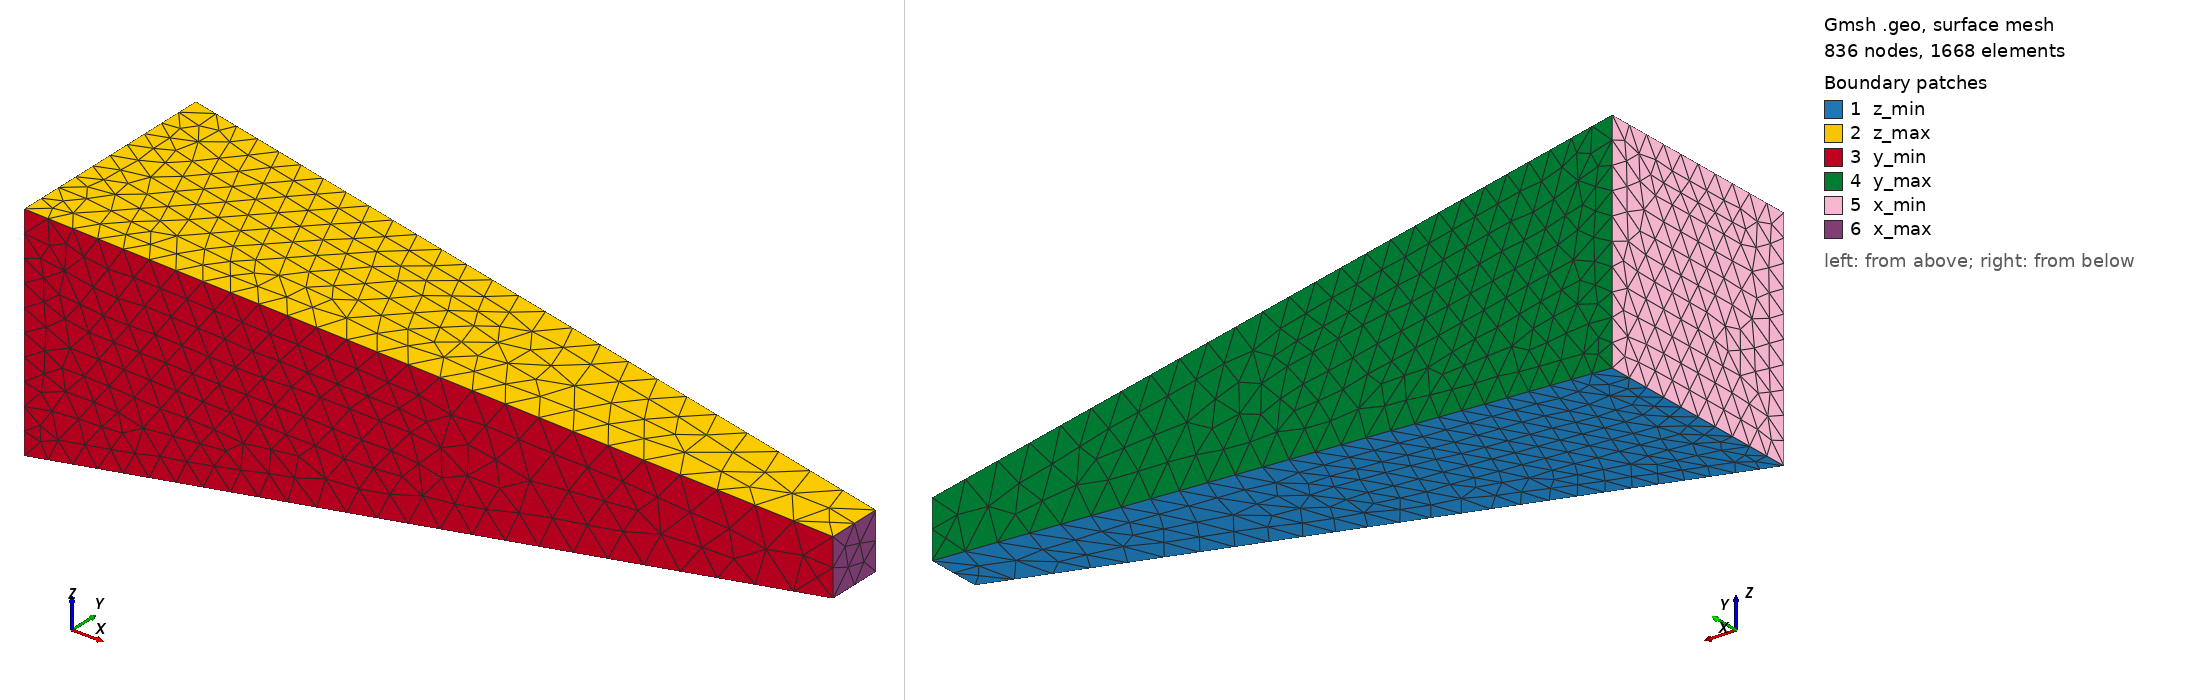

Gmsh geometry script, surface-meshed: 836 nodes, 1668 surface elements. Boundary patches (legend numbers): 1 z_min, 2 z_max, 3 y_min, 4 y_max, 5 x_min, 6 x_max. Left view from above one corner, right view from below the opposite corner. Legend entries are the model's physical surfaces. The drawing asked Gmsh for element sizes between 1% and 20% of the model's largest extent; the script's own settings can give other sizes.

=== beam.geo (drawn) ===
// ============================================================
//  Tapered beam, length 20
//  Section 6 x 6 at x = 0  →  H1 x H1 at x = Lx (linear taper)
//  Sections are centred on the axis (y, z) = (H0/2, H0/2)
//  Unstructured tetrahedral mesh, refinement toward x = Lx (x_max face)
// ============================================================

Lx = 20.0;
H0 = 6.0;   // section side at x = 0   (H0 x H0)
H1 = 1.5;   // section side at x = Lx  (H1 x H1)

c  = H0/2;  // axis position in y and z
a  = c - H1/2;
b  = c + H1/2;

// Target element size, interpolated linearly in x between the two end faces.
// A geometric progression p over Nx elements has a size that varies linearly
// in x, so h1 reproduces the size of the last element of the former hex mesh
// (Nx = 20, p = 0.8), i.e. the same refinement at x = Lx.
Nx = 20;
p  = 0.6;
h0 = p*1;                            
h1 = 1;

// ============================================================
//  POINTS  (with target mesh size)
// ============================================================
// x = 0 face (H0 x H0)
Point(1) = {0,  0,  0,  h0};
Point(4) = {0,  H0, 0,  h0};
Point(5) = {0,  0,  H0, h0};
Point(8) = {0,  H0, H0, h0};
// x = Lx face (H1 x H1)
Point(2) = {Lx, a,  a,  h1};
Point(3) = {Lx, b,  a,  h1};
Point(6) = {Lx, a,  b,  h1};
Point(7) = {Lx, b,  b,  h1};

// ============================================================
//  CURVES
// ============================================================
// Along X — all oriented from x=0 to x=Lx
Line(1) = {1, 2};
Line(2) = {4, 3};
Line(3) = {5, 6};
Line(4) = {8, 7};
// Along Y
Line(5) = {1, 4};
Line(6) = {2, 3};
Line(7) = {5, 8};
Line(8) = {6, 7};
// Along Z
Line(9)  = {1, 5};
Line(10) = {2, 6};
Line(11) = {4, 8};
Line(12) = {3, 7};

// ============================================================
//  SURFACES
// ============================================================
Curve Loop(1) = {1, 6, -2, -5};    Plane Surface(1) = {1};   // z_min
Curve Loop(2) = {3, 8, -4, -7};    Plane Surface(2) = {2};   // z_max
Curve Loop(3) = {1, 10, -3, -9};   Plane Surface(3) = {3};   // y_min
Curve Loop(4) = {2, 12, -4, -11};  Plane Surface(4) = {4};   // y_max
Curve Loop(5) = {5, 11, -7, -9};   Plane Surface(5) = {5};   // x_min
Curve Loop(6) = {6, 12, -8, -10};  Plane Surface(6) = {6};   // x_max

// ============================================================
//  VOLUME
// ============================================================
Surface Loop(1) = {1, 2, 3, 4, 5, 6};
Volume(1) = {1};

// ============================================================
//  PHYSICAL GROUPS
// ============================================================
Physical Surface("z_min") = {1};
Physical Surface("z_max") = {2};
Physical Surface("y_min") = {3};
Physical Surface("x_max") = {6};
Physical Surface("y_max") = {4};
Physical Surface("x_min") = {5};

Physical Volume("solid") = {1};

// ============================================================
//  MESH OPTIONS
// ============================================================
Mesh.ElementOrder   = 1;
Mesh.Algorithm3D    = 1;   // Delaunay
Mesh.RecombineAll   = 0;   // keep triangles / tetrahedra
Mesh.MshFileVersion = 2.2;
